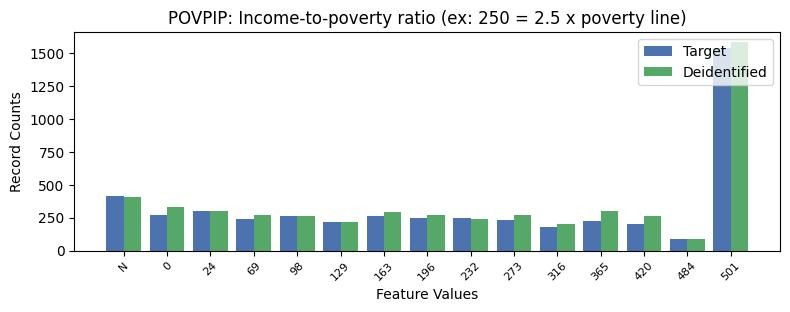

Data behind this chart, as committed beside it:
, POVPIP, count_target, count_deidentified
0, 16, 1536, 1582
1, -1, 417, 406
2, 1, 304, 304
3, 0, 272, 333
4, 5, 264, 293
5, 3, 259, 260
6, 6, 250, 269
7, 7, 250, 239
8, 2, 239, 273
9, 8, 232, 270
10, 10, 228, 301
11, 4, 216, 217
12, 11, 202, 259
13, 9, 177, 201
14, 12, 87, 90
